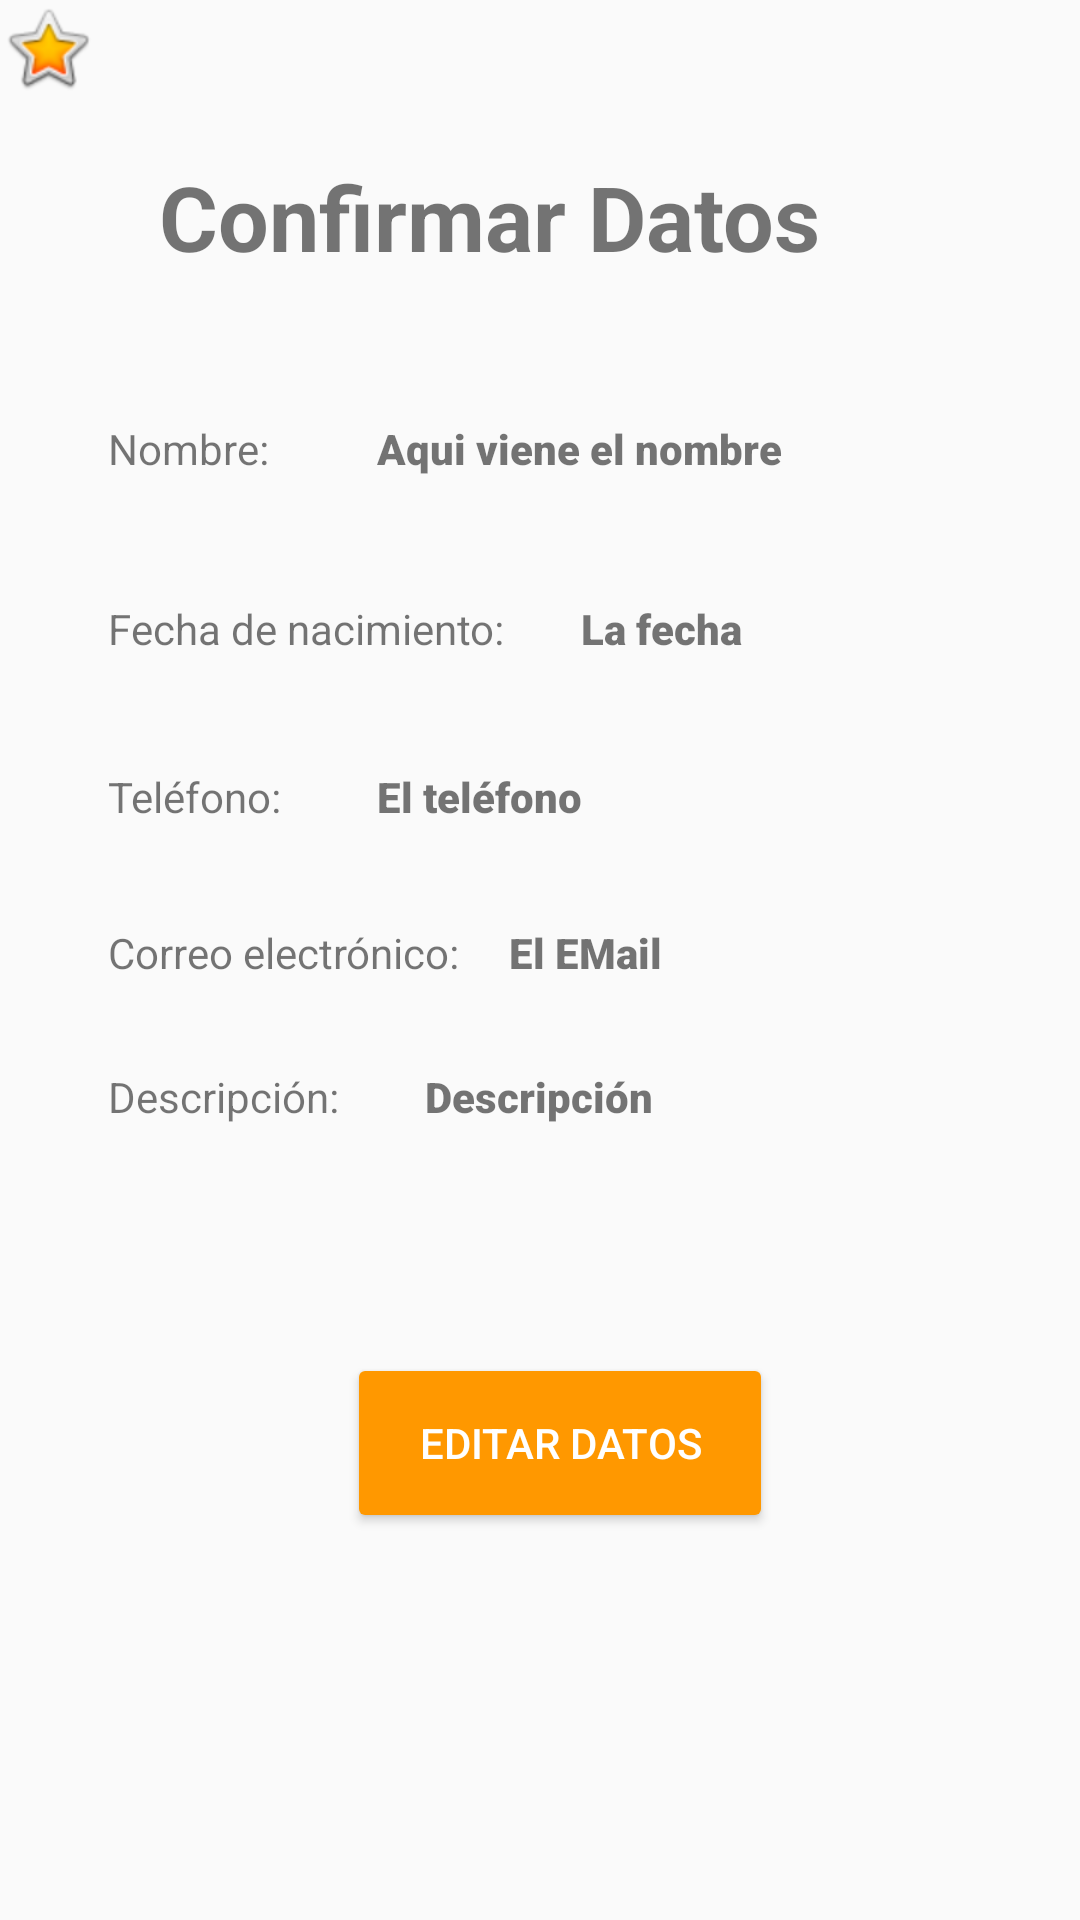

Layout XML and referenced resources for this Android screen:
<!-- AndroidManifest.xml: application theme AppTheme -->
<!-- res/layout/activity_confirmar_datos.xml -->
<?xml version="1.0" encoding="utf-8"?>
<androidx.constraintlayout.widget.ConstraintLayout xmlns:android="http://schemas.android.com/apk/res/android"
    xmlns:app="http://schemas.android.com/apk/res-auto"
    xmlns:tools="http://schemas.android.com/tools"
    android:layout_width="match_parent"
    android:layout_height="match_parent"
    tools:context=".ConfirmarDatos">

    <TextView
        android:id="@+id/textNombre"
        android:layout_width="wrap_content"
        android:layout_height="wrap_content"
        android:layout_marginStart="36dp"
        android:layout_marginTop="44dp"
        android:fontFamily="sans-serif-black"
        android:text="Aqui viene el nombre"
        app:layout_constraintStart_toEndOf="@+id/textView3"
        app:layout_constraintTop_toBottomOf="@+id/textView2" />

    <TextView
        android:id="@+id/textFecha"
        android:layout_width="wrap_content"
        android:layout_height="wrap_content"
        android:layout_marginStart="104dp"
        android:layout_marginTop="104dp"
        android:fontFamily="sans-serif-black"
        android:text="La fecha"
        app:layout_constraintStart_toEndOf="@+id/textView3"
        app:layout_constraintTop_toBottomOf="@+id/textView2" />

    <TextView
        android:id="@+id/textTel"
        android:layout_width="wrap_content"
        android:layout_height="wrap_content"
        android:layout_marginStart="36dp"
        android:layout_marginTop="160dp"
        android:fontFamily="sans-serif-black"
        android:text="El teléfono"
        app:layout_constraintStart_toEndOf="@+id/textView3"
        app:layout_constraintTop_toBottomOf="@+id/textView2" />

    <TextView
        android:id="@+id/textMail"
        android:layout_width="wrap_content"
        android:layout_height="wrap_content"
        android:layout_marginStart="80dp"
        android:layout_marginTop="212dp"
        android:fontFamily="sans-serif-black"
        android:text="El EMail"
        app:layout_constraintStart_toEndOf="@+id/textView3"
        app:layout_constraintTop_toBottomOf="@+id/textView2" />

    <TextView
        android:id="@+id/textDescri"
        android:layout_width="wrap_content"
        android:layout_height="wrap_content"
        android:layout_marginStart="52dp"
        android:layout_marginTop="260dp"
        android:fontFamily="sans-serif-black"
        android:text="Descripción"
        app:layout_constraintStart_toEndOf="@+id/textView3"
        app:layout_constraintTop_toBottomOf="@+id/textView2" />

    <TextView
        android:id="@+id/textView2"
        android:layout_width="312dp"
        android:layout_height="44dp"
        android:layout_marginStart="112dp"
        android:layout_marginTop="52dp"
        android:layout_marginEnd="150dp"
        android:text="@string/ConfirmarDatos"
        android:textSize="30sp"
        android:textStyle="bold"
        app:layout_constraintEnd_toEndOf="parent"
        app:layout_constraintHorizontal_bias="0.276"
        app:layout_constraintStart_toStartOf="parent"
        app:layout_constraintTop_toTopOf="parent" />

    <TextView
        android:id="@+id/textView3"
        android:layout_width="wrap_content"
        android:layout_height="wrap_content"
        android:layout_marginStart="36dp"
        android:layout_marginTop="140dp"
        android:text="Nombre:"
        app:layout_constraintStart_toStartOf="parent"
        app:layout_constraintTop_toTopOf="parent" />

    <TextView
        android:id="@+id/textView4"
        android:layout_width="wrap_content"
        android:layout_height="wrap_content"
        android:layout_marginStart="36dp"
        android:layout_marginTop="200dp"
        android:text="Fecha de nacimiento:"
        app:layout_constraintStart_toStartOf="parent"
        app:layout_constraintTop_toTopOf="parent" />

    <TextView
        android:id="@+id/textView5"
        android:layout_width="wrap_content"
        android:layout_height="wrap_content"
        android:layout_marginStart="36dp"
        android:layout_marginTop="256dp"
        android:text="Teléfono:"
        app:layout_constraintStart_toStartOf="parent"
        app:layout_constraintTop_toTopOf="parent" />

    <TextView
        android:id="@+id/textView6"
        android:layout_width="wrap_content"
        android:layout_height="wrap_content"
        android:layout_marginStart="36dp"
        android:layout_marginTop="308dp"
        android:text="Correo electrónico: "
        app:layout_constraintStart_toStartOf="parent"
        app:layout_constraintTop_toTopOf="parent" />

    <TextView
        android:id="@+id/textView7"
        android:layout_width="wrap_content"
        android:layout_height="wrap_content"
        android:layout_marginStart="36dp"
        android:layout_marginTop="356dp"
        android:text="Descripción:"
        app:layout_constraintStart_toStartOf="parent"
        app:layout_constraintTop_toTopOf="parent" />

    <Button
        android:id="@+id/btnAtras"
        android:layout_width="142dp"
        android:layout_height="60dp"
        android:layout_marginStart="153dp"
        android:layout_marginTop="76dp"
        android:layout_marginEnd="140dp"
        android:text="@string/EditarDatos"
        android:theme="@style/MyRaiseBoton"
        app:layout_constraintEnd_toEndOf="parent"
        app:layout_constraintStart_toStartOf="parent"
        app:layout_constraintTop_toBottomOf="@+id/textDescri" />

    <ImageView
        android:id="@+id/imageView"
        android:layout_width="wrap_content"
        android:layout_height="wrap_content"
        app:srcCompat="@android:drawable/btn_star_big_on"
        tools:layout_editor_absoluteX="363dp"
        tools:layout_editor_absoluteY="16dp" />
</androidx.constraintlayout.widget.ConstraintLayout>
<!-- resources referenced by this layout -->
<resources>
  <string name="ConfirmarDatos">Confirmar Datos</string>
  <string name="EditarDatos">Editar Datos</string>
  <style name="MyRaiseBoton" parent="Theme.AppCompat.Light.DarkActionBar">
          
          <item name="android:colorButtonNormal">@color/colorAccent</item>
          <item name="colorControlHighlight">@color/colorBlanco</item>
          <item name="android:textColor">@color/colorBlanco</item>
      </style>
  <style name="AppTheme" parent="Theme.AppCompat.Light.DarkActionBar">
          
          <item name="colorPrimary">@color/colorPrimary</item>
          <item name="colorPrimaryDark">@color/colorPrimaryDark</item>
          <item name="colorAccent">@color/colorAccent</item>
      </style>
  <color name="colorAccent">#FF9800</color>
  <color name="colorBlanco">#FFFFFF</color>
  <color name="colorPrimary">#3F51B5</color>
  <color name="colorPrimaryDark">#303F9F</color>
</resources>
